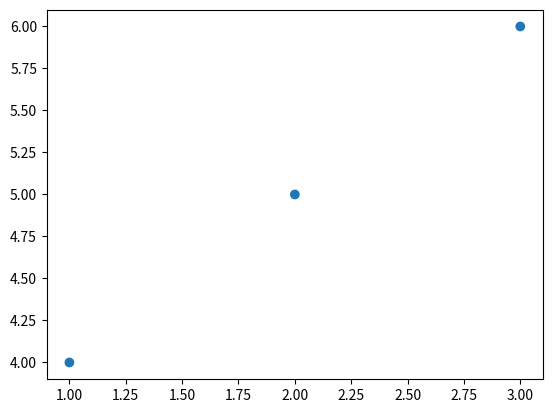
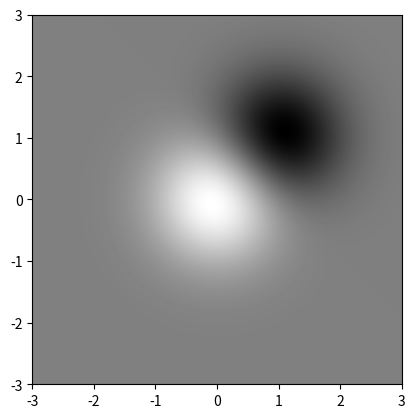

The script that saved these images, in order:
import numpy as np
import matplotlib.cm as cm
import matplotlib.pyplot as plt

f = plt.figure()
s = plt.scatter([1, 2, 3], [4, 5, 6])
s.set_urls(['http://www.bbc.co.uk/news', 'http://www.google.com', None])
f.savefig('scatter.svg')

f = plt.figure()
delta = 0.025
x = y = np.arange(-3.0, 3.0, delta)
X, Y = np.meshgrid(x, y)
Z1 = np.exp(-X**2 - Y**2)
Z2 = np.exp(-(X - 1)**2 - (Y - 1)**2)
Z = (Z1 - Z2) * 2

im = plt.imshow(Z, interpolation='bilinear', cmap=cm.gray,
                origin='lower', extent=[-3, 3, -3, 3])

im.set_url('http://www.google.com')
f.savefig('image.svg')